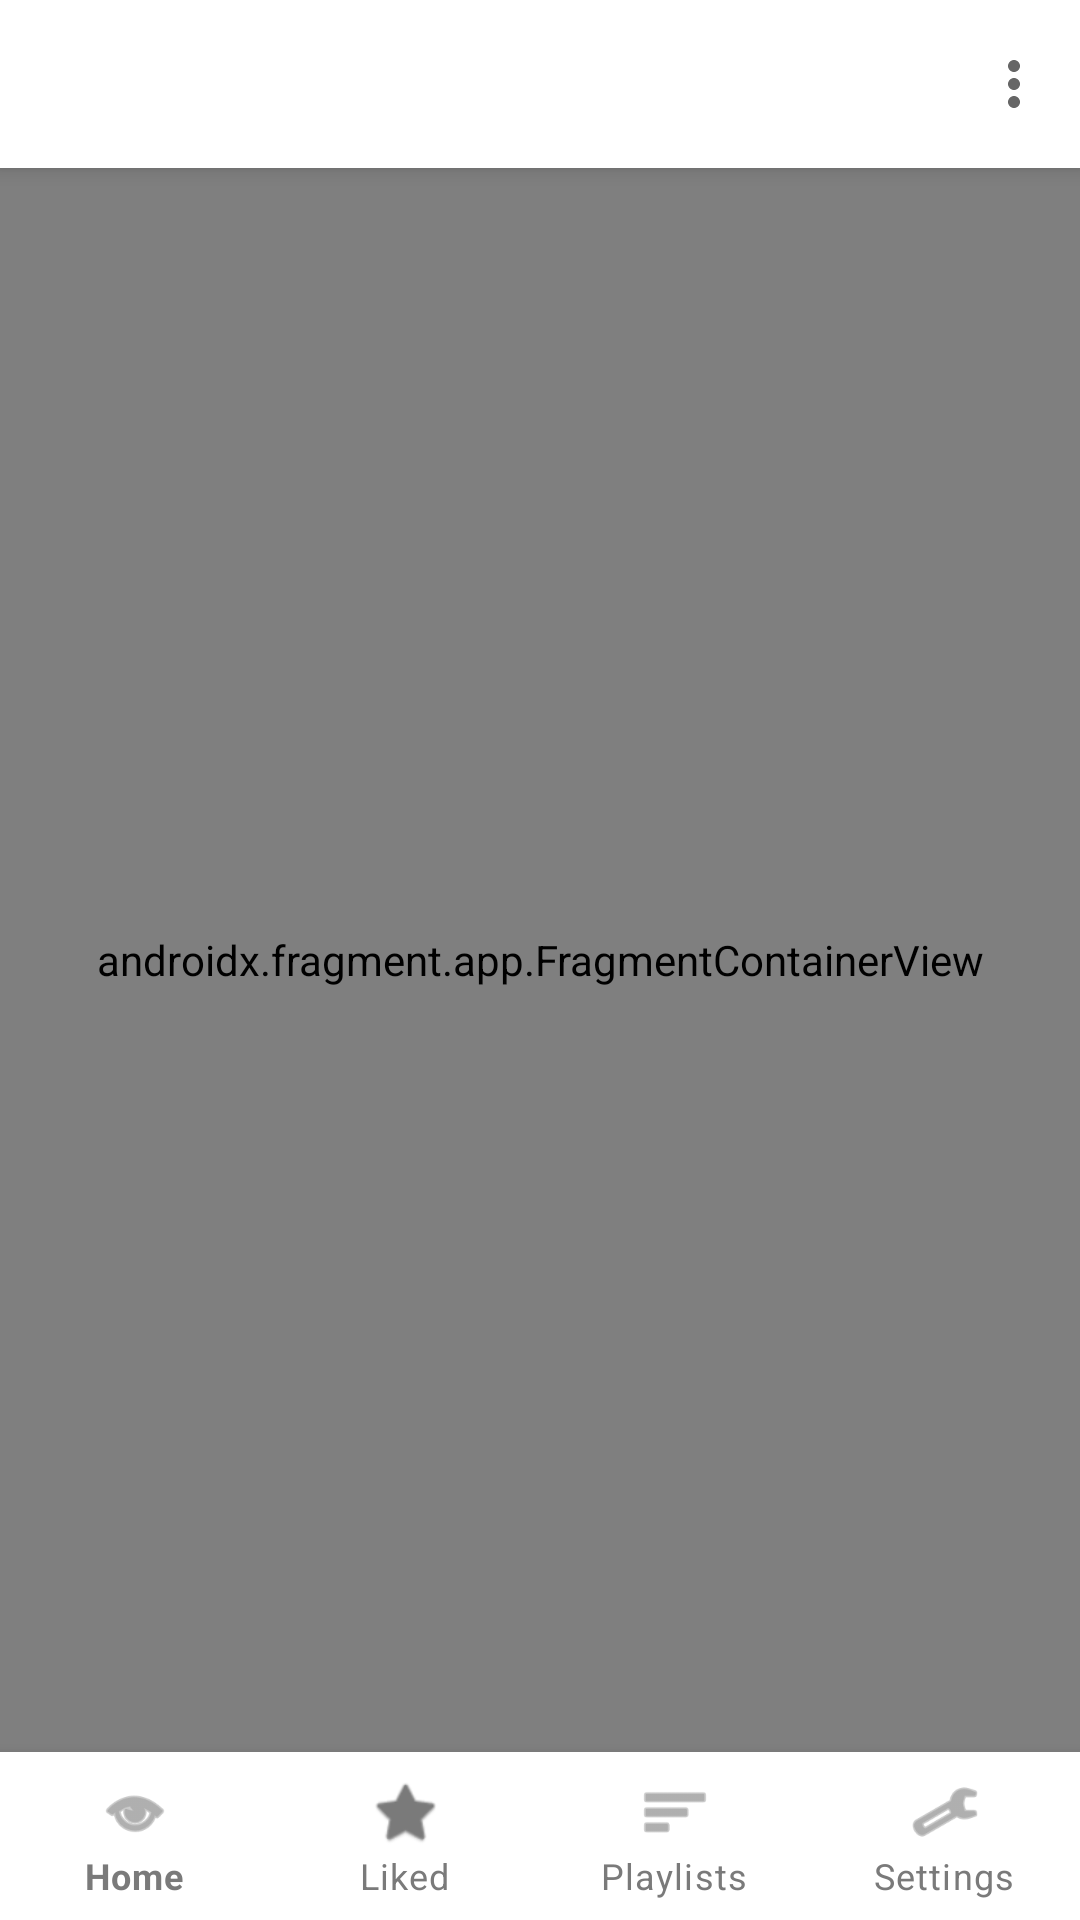

Here is an Android app screen rendered from its layout file. Give the layout XML and the strings, colors and styles it references.
<!-- AndroidManifest.xml: application theme Theme.SoundStream -->
<!-- res/layout/activity_main.xml -->
<?xml version="1.0" encoding="utf-8"?>
<androidx.constraintlayout.widget.ConstraintLayout xmlns:android="http://schemas.android.com/apk/res/android"
    xmlns:app="http://schemas.android.com/apk/res-auto"
    android:layout_width="match_parent"
    android:layout_height="match_parent"
    android:background="@color/bg_app">

    <com.google.android.material.appbar.MaterialToolbar
        android:id="@+id/topAppBar"
        android:layout_width="0dp"
        android:layout_height="wrap_content"
        android:background="@color/card_bg"
        android:elevation="4dp"
        android:title="@string/top_app_bar_title"
        app:layout_constraintEnd_toEndOf="parent"
        app:layout_constraintStart_toStartOf="parent"
        app:layout_constraintTop_toTopOf="parent"
        app:menu="@menu/top_app_bar_menu" />

    <androidx.fragment.app.FragmentContainerView
        android:id="@+id/navHostFragment"
        android:name="androidx.navigation.fragment.NavHostFragment"
        android:layout_width="0dp"
        android:layout_height="0dp"
        app:defaultNavHost="true"
        app:layout_constraintBottom_toTopOf="@id/bottomNavigation"
        app:layout_constraintEnd_toEndOf="parent"
        app:layout_constraintStart_toStartOf="parent"
        app:layout_constraintTop_toBottomOf="@id/topAppBar"
        app:navGraph="@navigation/nav_graph" />

    <com.google.android.material.bottomnavigation.BottomNavigationView
        android:id="@+id/bottomNavigation"
        android:layout_width="0dp"
        android:layout_height="wrap_content"
        android:background="@color/card_bg"
        app:itemIconTint="@color/secondary_text"
        app:itemTextColor="@color/secondary_text"
        app:labelVisibilityMode="labeled"
        app:layout_constraintBottom_toBottomOf="parent"
        app:layout_constraintEnd_toEndOf="parent"
        app:layout_constraintStart_toStartOf="parent"
        app:menu="@menu/bottom_nav_menu" />

</androidx.constraintlayout.widget.ConstraintLayout>
<!-- resources referenced by this layout -->
<resources>
  <color name="bg_app">#F1F2F4</color>
  <color name="card_bg">#FFFFFFFF</color>
  <color name="secondary_text">#7A7A7A</color>
  <string name="top_app_bar_title">SoundStream</string>
  <style name="Theme.SoundStream" parent="Theme.MaterialComponents.DayNight.NoActionBar">
          <item name="colorPrimary">@color/primary</item>
          <item name="colorPrimaryVariant">@color/primary_variant</item>
          <item name="colorOnPrimary">@color/on_primary</item>
          <item name="colorSecondary">@color/accent</item>
          <item name="android:statusBarColor">@android:color/transparent</item>
          <item name="android:navigationBarColor">@android:color/transparent</item>
      </style>
  <color name="primary">#4B8F9B</color>
  <color name="primary_variant">#387A85</color>
  <color name="on_primary">#FFFFFFFF</color>
  <color name="accent">#4B8F9B</color>
</resources>
